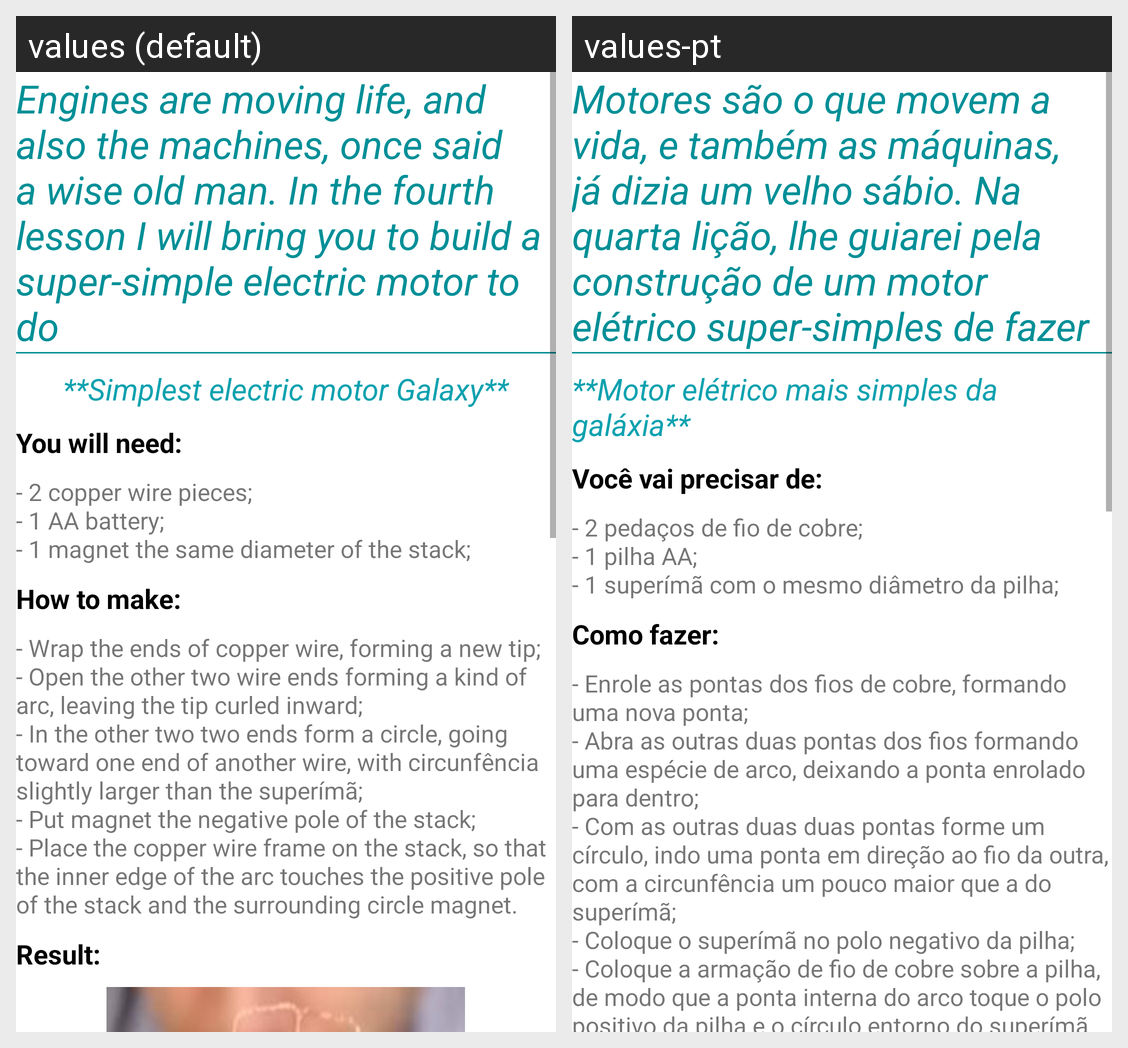

For this localized Android screen grid, give each drawn string resource with its value in every locale shown.
Android screen res/layout/activity_licao_do_mal4.xml rendered under 2 locales, left to right: values (default), values-pt. Device: Nexus 5 (rendered at 1080×1920; each locale shown at half size, 540×960, under a caption strip naming it); theme AppTheme.
Strings drawn on this screen, with the default value and each locale's value (text and hints the layout hard-codes, and strings that could not be matched under every locale, appear in the picture but are not listed):

info4
  values: Engines are moving life, and also the machines, once said a wise old man. In the fourth lesson I will bring you to build a super-simple electric motor to do
  values-pt: Motores são o que movem a vida, e também as máquinas, já dizia um velho sábio. Na quarta lição, lhe guiarei pela construção de um motor elétrico super-simples de fazer

title_exp4
  values: **Simplest electric motor Galaxy**
  values-pt: **Motor elétrico mais simples da galáxia**

you_need
  values: You will need:
  values-pt: Você vai precisar de:

materials4
  values: - 2 copper wire pieces; 
      - 1 AA battery; 
      - 1 magnet the same diameter of the stack;
  values-pt: - 2 pedaços de fio de cobre;
      - 1 pilha AA;
      - 1 superímã com o mesmo diâmetro da pilha;

how_to_make
  values: How to make:
  values-pt: Como fazer:

todo4
  values: - Wrap the ends of copper wire, forming a new tip; 
      - Open the other two wire ends forming a kind of arc, leaving the tip curled inward; 
      - In the other two two ends form a circle, going toward one end of another wire, with circunfência slightly larger than the superímã; 
      - Put magnet the negative pole of the stack; 
      - Place the copper wire frame on the stack, so that the inner edge of the arc …[clipped]
  values-pt: - Enrole as pontas dos fios de cobre, formando uma nova ponta;
      - Abra as outras duas pontas dos fios formando uma espécie de arco, deixando a ponta enrolado para dentro;
      - Com as outras duas duas pontas forme um círculo, indo uma ponta em direção ao fio da outra, com a circunfência um pouco maior que a do superímã;
      - Coloque o superímã no polo negativo da pilha;
      - Coloque a armação de fio de …[clipped]
